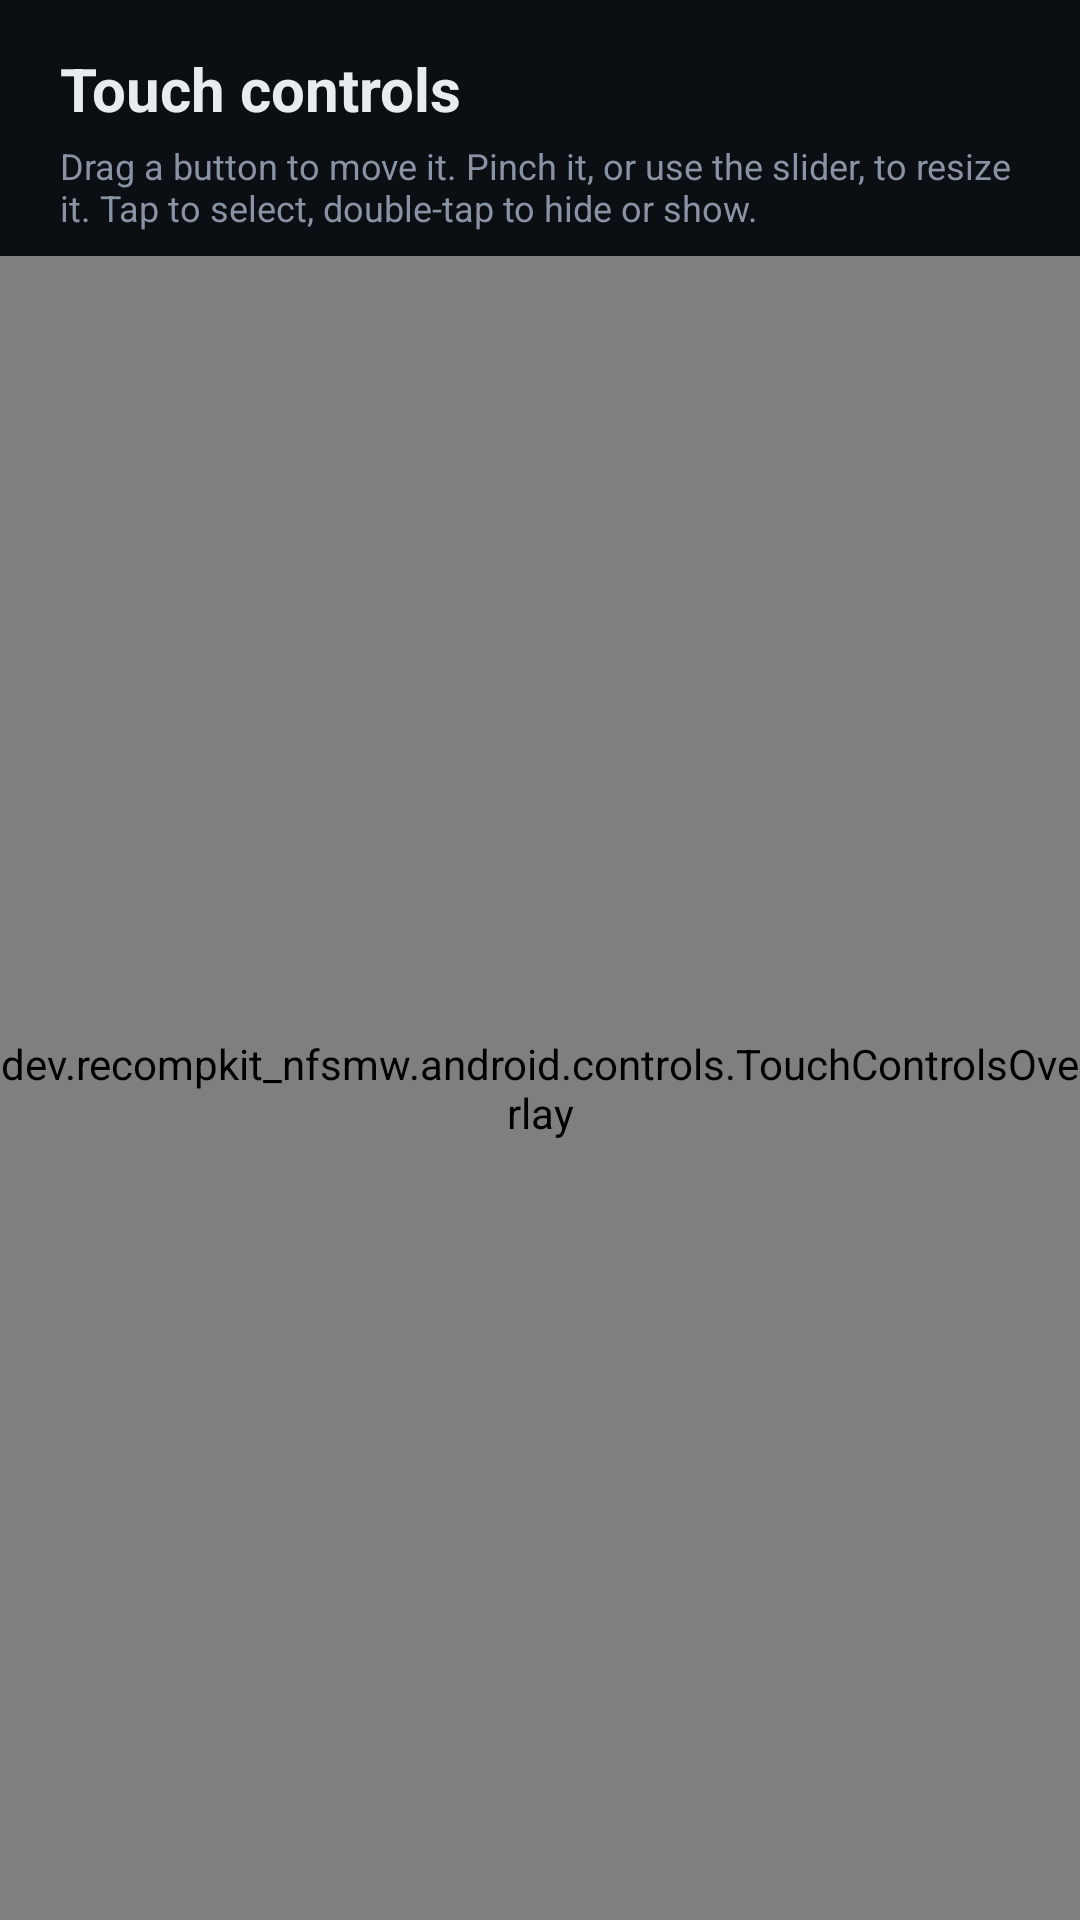

Produce the Android XML layout that renders to this screen, including the resource entries it uses.
<!-- AndroidManifest.xml: application theme Theme.NFSMW -->
<!-- res/layout/activity_controls.xml -->
<?xml version="1.0" encoding="utf-8"?>
<LinearLayout xmlns:android="http://schemas.android.com/apk/res/android"
    android:layout_width="match_parent"
    android:layout_height="match_parent"
    android:background="@color/bg"
    android:orientation="vertical">

    <LinearLayout
        android:layout_width="match_parent"
        android:layout_height="wrap_content"
        android:orientation="vertical"
        android:paddingStart="20dp"
        android:paddingTop="16dp"
        android:paddingEnd="20dp"
        android:paddingBottom="8dp">

        <TextView
            android:layout_width="wrap_content"
            android:layout_height="wrap_content"
            android:text="@string/edit_title"
            android:textColor="@color/text"
            android:textSize="20sp"
            android:textStyle="bold" />

        <TextView
            android:layout_width="match_parent"
            android:layout_height="wrap_content"
            android:layout_marginTop="4dp"
            android:text="@string/edit_hint"
            android:textColor="@color/text_dim"
            android:textSize="12sp" />
    </LinearLayout>

    <dev.recompkit_nfsmw.android.controls.TouchControlsOverlay
        android:id="@+id/overlay"
        android:layout_width="match_parent"
        android:layout_height="0dp"
        android:layout_weight="1" />

    <FrameLayout
        android:id="@+id/panel_host"
        android:layout_width="match_parent"
        android:layout_height="wrap_content" />
</LinearLayout>
<!-- resources referenced by this layout -->
<resources>
  <color name="bg">#0B0E13</color>
  <color name="text">#E8ECF1</color>
  <color name="text_dim">#8A93A3</color>
  <string name="edit_hint">Drag a button to move it. Pinch it, or use the slider, to resize it. Tap to select, double-tap to hide or show.</string>
  <string name="edit_title">Touch controls</string>
  <style name="Theme.NFSMW" parent="Theme.AppCompat.NoActionBar">
          <item name="colorPrimary">@color/surface</item>
          <item name="colorPrimaryDark">@color/bg</item>
          <item name="colorAccent">@color/accent</item>
          <item name="android:windowBackground">@color/bg</item>
          <item name="android:statusBarColor">@color/bg</item>
          <item name="android:navigationBarColor">@color/bg</item>
          <item name="android:textColorPrimary">@color/text</item>
          <item name="android:textColorSecondary">@color/text_dim</item>
      </style>
  <color name="surface">#151A22</color>
  <color name="accent">#E63946</color>
</resources>
